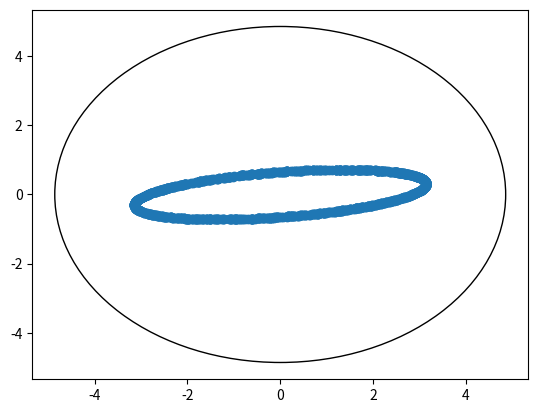

This chart was generated by the following Python code:
import numpy as np
import matplotlib.pyplot as plt

m = 2

A = np.random.randn(m,m)
B = np.random.randn(m)
X = np.linalg.solve(A.T@A, A.T@B)

kappa = np.linalg.cond(A.T@A)

print(f'{np.linalg.cond(A) = }')
p = 1000
delta = np.zeros((p,2))
for k in range(p):
    Bp = A.T@B + 1e-10 * np.random.randn(m)
    xp = np.linalg.solve(A.T@A, Bp)
    delta[k,:] = ((xp - X) / np.linalg.norm(X)) / (np.linalg.norm(Bp - A.T@B) / np.linalg.norm(A.T@A))

fig,ax = plt.subplots()
ax.scatter(delta[:,0], delta[:,1])
circle = plt.Circle((0.0,0.0), kappa, fill=False)
ax.add_patch(circle)

print(f'{kappa = }')
print(f'{np.max(np.linalg.norm(delta, axis=1)) = }')

plt.savefig('conditionB.pdf')

plt.show()

